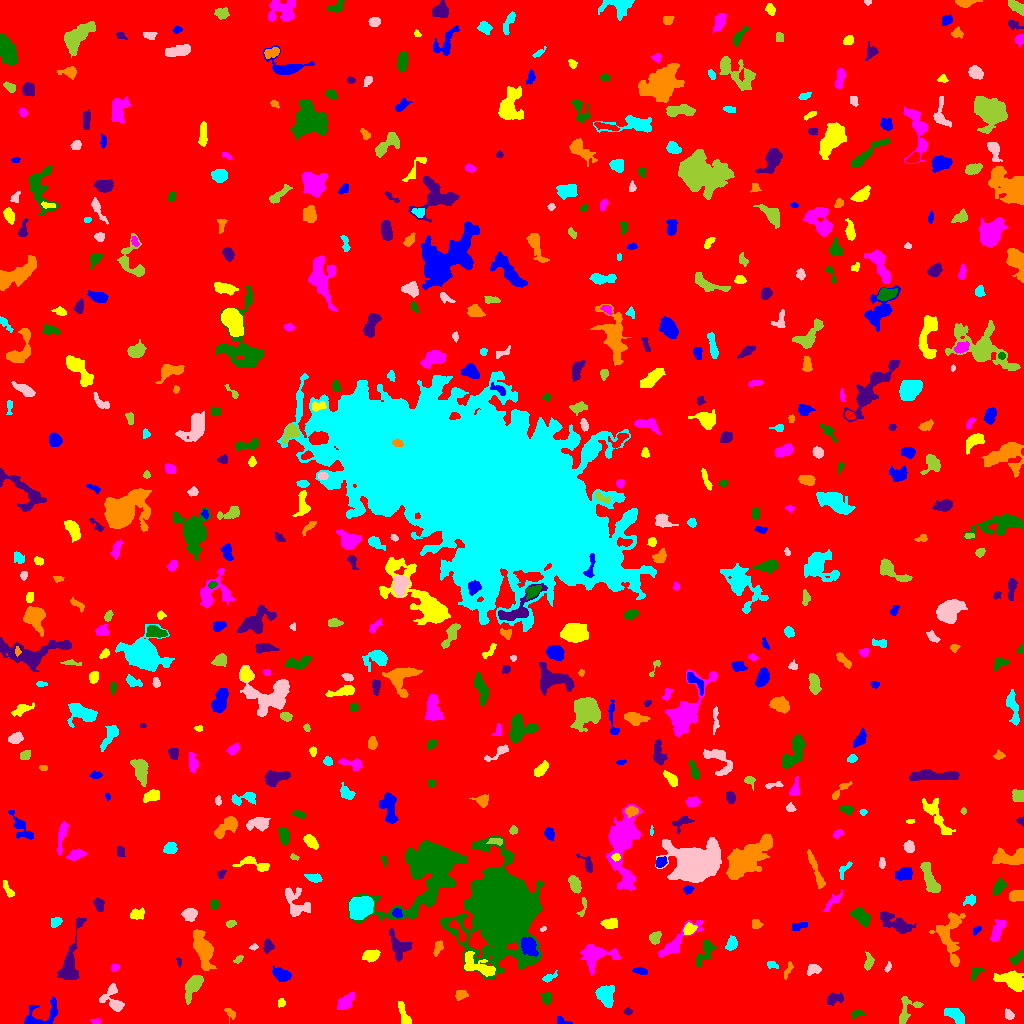

The file beside this chart, header and first rows:
ID, X, Y, A, B, theta, total_flux, mu_max, mu_median, mu_mean, R_fwhm, R_e, R10, R90, x_start, x_end, y_start, y_end, area, greylevel
0, 511, 505.9, 301.5, 295, 0.7427, 1659756, 11.0, 1.0, 1.93, 94.76, 236.6, 91.02, 392.3, 0, 1023, 0, 1023, 859757, 1.93
1, 561.9, 2.596, 3.903, 1.855, -0.3491, 141.0, 3.0, 2.0, 1.785, 3.989, 2.985, 1.128, 4.478, 557, 572, 0, 7, 79, 6.785
2, 404.4, 6.893, 6.632, 2.09, -1.238, 394.0, 7.0, 2.0, 2.201, 3.038, 3.827, 1.382, 6.457, 398, 411, 0, 22, 179, 7.201
3, 95.76, 1.83, 2.49, 1.253, -0.2028, 94.0, 4.0, 2.0, 1.808, 3.09, 2.185, 0.7979, 3.478, 90, 100, 0, 5, 52, 8.808
4, 856.4, 9.8, 3.161, 1.691, 0.3412, 135.0, 3.0, 2.0, 1.688, 3.656, 2.821, 1.128, 4.442, 851, 865, 5, 14, 80, 6.688
5, 627.7, 11.78, 1.982, 1.526, -0.03585, 127.0, 6.0, 2.0, 2.228, 2.706, 2.185, 0.7979, 3.432, 623, 632, 8, 16, 57, 8.228
6, 230.6, 9.664, 3.28, 2.156, -0.9395, 128.0, 4.0, 1.0, 1.407, 2.932, 2.706, 0.9772, 4.787, 224, 235, 0, 15, 91, 6.407
7, 955.9, 8.013, 5.847, 2.765, -0.5852, 670.0, 6.0, 2.0, 2.888, 5.997, 4.652, 1.871, 7.464, 944, 964, 0, 15, 232, 7.888
8, 1009, 8.345, 2.393, 1.806, -0.9248, 148.0, 4.0, 2.0, 1.701, 3.785, 2.585, 0.9772, 4.26, 1005, 1014, 4, 15, 87, 7.701
9, 906.8, 13.85, 8.376, 4.872, 1.092, 463.0, 6.0, 2.0, 1.795, 4.297, 4.951, 1.784, 7.919, 899, 923, 0, 27, 258, 6.795
10, 655.2, 16.69, 8.498, 6.819, -0.3435, 14220, 40.0, 8.0, 12.09, 9.009, 8.813, 3.432, 15.65, 636, 679, 0, 39, 1176, 16.09
11, 41.45, 7.45, 11.41, 5.248, 0.4536, 825.0, 6.0, 2.0, 2.26, 6.604, 5.499, 2.185, 9.219, 24, 57, 0, 27, 365, 7.26
12, 281.3, 20.55, 2.114, 1.803, 1.245, 123.0, 4.0, 2.0, 1.984, 3.568, 2.459, 0.9772, 3.909, 278, 285, 16, 25, 62, 6.984
13, 345.2, 21.45, 5.362, 2.88, 0.7524, 677.0, 6.0, 3.0, 3.106, 6.652, 4.951, 1.954, 7.611, 337, 354, 14, 31, 218, 7.106
14, 547.1, 25.32, 2.754, 1.738, 1.548, 154.0, 4.0, 1.0, 1.339, 3.989, 2.764, 0.9772, 4.37, 539, 551, 19, 31, 115, 7.339
15, 833.6, 24.73, 4.295, 2.648, 0.2828, 376.0, 5.0, 2.0, 2.335, 4.514, 3.909, 1.493, 6.232, 827, 843, 18, 31, 161, 7.335
16, 460.7, 28.16, 3.102, 2.253, 0.2335, 182.0, 4.0, 1.0, 1.655, 4.146, 3.241, 1.128, 5.202, 455, 468, 23, 33, 110, 6.655
17, 605.8, 28.15, 5.146, 3.732, -1.29, 1164, 8.0, 3.0, 3.684, 7.047, 5.441, 2.257, 8.444, 595, 614, 16, 38, 316, 8.684
18, 113.1, 22.86, 7.055, 4.304, -1.135, 741.0, 9.0, 2.0, 2.39, 3.7, 4.652, 1.693, 8.368, 99, 124, 12, 40, 310, 7.39
19, 193.3, 37.84, 6.751, 2.945, 1.043, 1409, 10.0, 4.0, 4.445, 6.723, 5.382, 2.111, 8.406, 185, 203, 19, 48, 317, 9.445
20, 729.4, 42.43, 3.192, 2.318, -0.3866, 352.0, 5.0, 2.5, 2.75, 4.514, 3.478, 1.493, 5.441, 722, 736, 37, 48, 128, 7.75
21, 281.4, 48.56, 4.191, 2.719, -0.4207, 854.0, 9.0, 4.0, 4.009, 5.323, 4.334, 1.693, 6.794, 272, 291, 42, 57, 213, 9.009
22, 1012, 42.12, 7.475, 3.772, -0.3646, 1821, 12.0, 4.0, 4.441, 6.129, 6.05, 2.326, 9.95, 993, 1023, 32, 53, 410, 8.441
23, 594.2, 68.12, 6.58, 5.416, 0.3395, 1323, 8.0, 2.0, 2.914, 6.933, 5.971, 2.326, 9.837, 580, 620, 48, 79, 454, 7.914
24, 975.4, 50.3, 4.089, 2.324, 0.9798, 282.0, 5.0, 3.0, 2.541, 4.26, 3.478, 1.262, 5.202, 971, 985, 43, 56, 111, 7.541
25, 69.62, 59.85, 15.78, 3.75, 1.348, 1675, 9.0, 2.0, 3.04, 6.604, 6.604, 2.459, 10.91, 57, 86, 44, 106, 551, 8.04
26, 203.5, 73.29, 8.49, 3.812, -1.254, 2107, 12.0, 3.0, 3.817, 6.676, 6.257, 2.394, 10.72, 193, 216, 53, 94, 552, 8.817
27, 548.7, 45.95, 4.182, 1.735, 0.4479, 162.0, 3.0, 2.0, 1.742, 4.029, 3.09, 1.262, 4.853, 542, 557, 41, 53, 93, 7.742
28, 812.7, 54.06, 3.724, 2.582, 0.2447, 271.0, 4.0, 2.0, 2.069, 5.47, 3.742, 1.493, 5.698, 807, 821, 48, 59, 131, 7.069
29, 868.7, 60.99, 3.665, 1.954, 1.326, 186.0, 4.0, 1.0, 1.488, 4.184, 3.038, 1.128, 4.983, 864, 874, 53, 72, 125, 7.488
30, 362.2, 49.3, 3.348, 1.519, 0.6443, 113.0, 4.0, 2.0, 1.662, 3.523, 2.764, 0.9772, 4.184, 357, 369, 45, 54, 68, 7.662
31, 640, 52.28, 3.891, 1.601, -0.1684, 195.0, 4.0, 2.0, 2.053, 4.787, 3.241, 1.262, 4.787, 632, 647, 49, 56, 95, 9.053
32, 477.2, 57.56, 9.096, 4.065, -0.4479, 1330, 9.0, 3.0, 3.359, 5.293, 6.103, 2.326, 9.739, 464, 495, 47, 72, 396, 10.36
33, 114.9, 55.89, 2.363, 1.669, 0.3631, 119.0, 3.0, 2.0, 1.919, 3.478, 2.459, 0.9772, 3.909, 111, 119, 52, 59, 62, 6.919
34, 1017, 66.0, 4.503, 1.629, 0.8035, 140.0, 3.0, 1.0, 1.102, 3.827, 3.192, 1.128, 4.886, 1009, 1023, 59, 74, 127, 8.102
35, 179, 61.41, 2.583, 1.192, -1.328, 80.0, 4.0, 2.0, 1.818, 2.877, 2.111, 0.5642, 3.29, 176, 181, 56, 66, 44, 6.818
36, 787.5, 52.24, 5.219, 1.409, 1.168, 133.0, 5.0, 1.0, 1.478, 1.596, 2.932, 0.9772, 4.754, 784, 793, 44, 62, 90, 6.478
37, 772.3, 58.4, 3.029, 1.661, -0.217, 169.0, 4.0, 2.0, 2.253, 4.184, 2.821, 1.128, 4.146, 767, 778, 55, 62, 75, 7.253
38, 887.9, 56.02, 2.659, 1.284, 1.176, 89.0, 4.0, 1.0, 1.648, 2.877, 2.257, 0.7979, 3.656, 884, 891, 51, 62, 54, 6.648
39, 238.7, 64.1, 2.189, 1.102, 0.8337, 48.0, 3.0, 1.0, 0.8, 2.034, 1.871, 0.5642, 3.038, 233, 243, 60, 68, 60, 6.8
40, 15.73, 62.48, 4.972, 2.301, 0.03199, 499.0, 5.0, 3.0, 2.668, 5.528, 4.26, 1.693, 6.628, 5, 26, 57, 68, 187, 7.668
41, 528.3, 78.48, 4.382, 3.192, -0.9039, 1016, 11.0, 3.0, 3.805, 4.983, 4.514, 1.784, 7.269, 521, 538, 67, 86, 267, 14.81
42, 370.9, 67.91, 3.475, 2.795, 0.2354, 515.0, 6.0, 2.0, 2.893, 5.232, 3.785, 1.596, 6.257, 362, 380, 61, 74, 178, 7.893
43, 614.7, 68.97, 2.503, 1.346, -1.455, 158.0, 6.0, 3.0, 2.981, 3.141, 2.257, 0.7979, 3.568, 612, 618, 64, 74, 53, 8.981
44, 705.3, 72.16, 7.606, 2.941, 1.046, 451.0, 5.0, 1.0, 1.826, 4.146, 4.618, 1.693, 7.899, 696, 716, 56, 83, 247, 6.826
45, 268, 77.06, 3.004, 2.367, 1.399, 382.0, 7.0, 3.0, 3.157, 3.949, 3.338, 1.262, 5.232, 263, 274, 70, 85, 121, 8.157
46, 438.1, 75.43, 3.843, 1.935, 1.165, 190.0, 4.0, 2.0, 1.712, 4.297, 3.338, 1.262, 5.323, 433, 443, 67, 83, 111, 6.712
47, 731.9, 79.79, 3.311, 2.355, 1.295, 390.0, 6.0, 3.0, 2.826, 4.72, 3.523, 1.382, 5.528, 725, 737, 73, 88, 138, 8.826
48, 253.7, 76.11, 1.778, 1.164, 0.3577, 73.0, 5.0, 1.0, 1.553, 1.871, 1.693, 0.5642, 2.877, 249, 258, 73, 80, 47, 7.553
49, 654.8, 85.82, 2.924, 2.203, 0.8626, 326.0, 6.0, 2.0, 2.508, 4.334, 3.192, 1.262, 5.078, 649, 661, 79, 92, 130, 9.508
50, 283.2, 87.87, 8.404, 1.795, -0.3987, 443.0, 6.0, 3.0, 2.621, 5.323, 4.029, 1.493, 6.206, 269, 297, 81, 94, 169, 7.621
51, 976.8, 93.52, 2.526, 1.445, 0.769, 92.0, 4.0, 1.0, 1.533, 2.585, 2.257, 0.7979, 3.909, 973, 981, 88, 97, 60, 6.533
52, 689.3, 94.53, 3.007, 2.405, 0.4242, 410.0, 8.0, 3.0, 3.13, 3.989, 3.338, 1.262, 5.412, 683, 697, 89, 101, 131, 11.13
53, 675.7, 79.89, 14.01, 3.207, 0.712, 866.0, 10.0, 2.0, 2.117, 3.432, 5.47, 1.784, 9.69, 658, 703, 66, 103, 409, 8.117
54, 503.2, 115.2, 14.97, 12.68, -1.454, 158882, 251.0, 7.0, 25.59, 10.03, 13.15, 4.687, 28.71, 440, 543, 44, 187, 6208, 29.59
55, 399.7, 76.71, 6.475, 4.757, -0.9957, 1485, 11.0, 4.0, 4.42, 5.47, 5.754, 2.185, 9.08, 389, 412, 62, 95, 336, 9.42
56, 756.1, 99.61, 2.506, 2.293, -0.5003, 150.0, 3.0, 2.0, 1.667, 4.029, 3.038, 1.128, 4.618, 752, 763, 95, 104, 90, 6.667
57, 55.66, 101.7, 2.612, 1.979, 0.4111, 449.0, 12.0, 4.0, 4.446, 3.241, 2.821, 0.9772, 4.618, 51, 62, 96, 106, 101, 9.446
58, 543, 94.38, 1.775, 1.143, 0.3932, 76.0, 5.0, 2.0, 2.452, 2.111, 1.784, 0.5642, 2.764, 540, 546, 92, 97, 31, 7.452
59, 230.5, 99.77, 2.495, 1.647, 0.2596, 141.0, 4.0, 2.0, 2.074, 3.785, 2.646, 0.9772, 4.068, 226, 236, 96, 103, 68, 7.074
... 560 more rows
